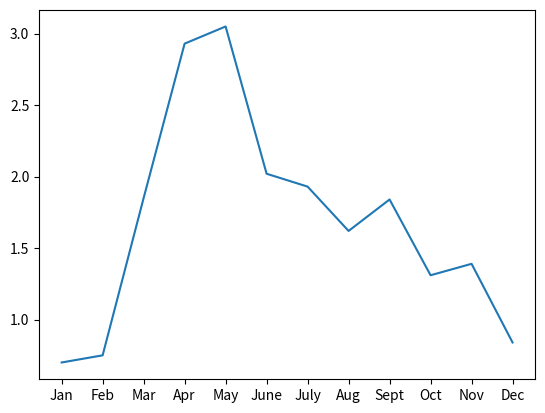

The script that saved this image:
import matplotlib.pyplot as plt
# Import pandas with alias pd
import pandas as pd

# Average monthly precip for Boulder, CO
monthly_precip = pd.DataFrame(columns=["month", "ave_precip_in","precip_2013_in"],
                                  data=[
                                       ["Jan", 0.70, 0.27],  ["Feb", 0.75, 1.13],
                                       ["Mar", 1.85, 1.72],  ["Apr", 2.93, 4.14],
                                       ["May", 3.05, 2.66],  ["June", 2.02, 0.61],
                                       ["July", 1.93, 1.03], ["Aug", 1.62, 1.4],
                                       ["Sept", 1.84, 18.6], ["Oct", 1.31, 2.24],
                                       ["Nov", 1.39, 0.29],  ["Dec", 0.84, 0.5]
])

# Notice the nicely formatted output without use of print
monthly_precip

f, ax = plt.subplots()
ax.plot(monthly_precip.month,
        monthly_precip.ave_precip_in)

plt.show()







